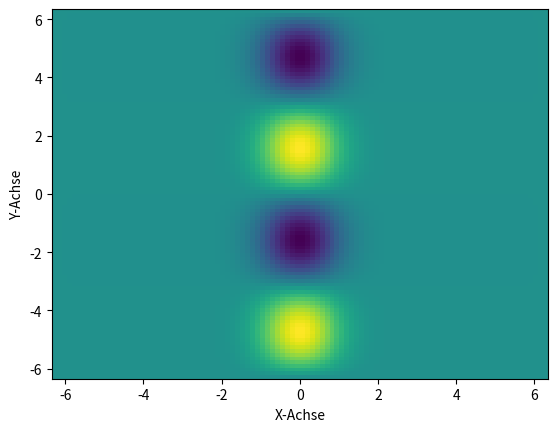

Here is the Python script that generated this plot:
import matplotlib.pyplot as plt
import numpy as np

def f(x,y):
    return np.exp(-x**2)*np.sin(y)

x = np.linspace(-2*np.pi, 2*np.pi, 100)
y = np.linspace(-2*np.pi, 2*np.pi, 100)

X, Y = np.meshgrid(x, y)
Z = f(X, Y)

plt.pcolormesh(X, Y, Z) 
plt.xlabel("X-Achse")
plt.ylabel("Y-Achse")
plt.show()